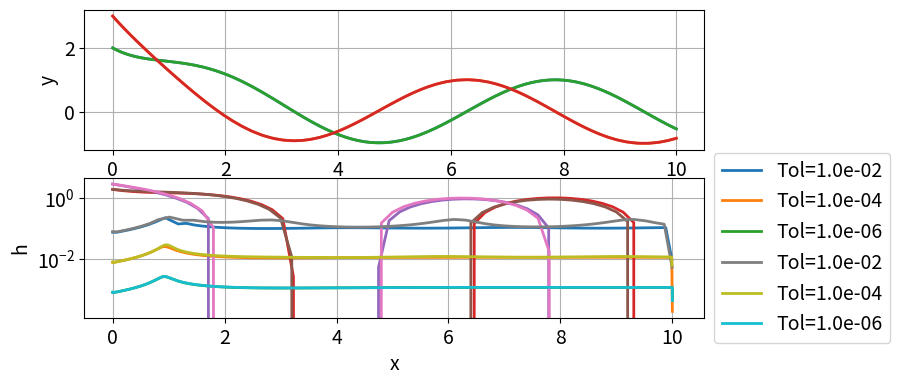

This figure's Python source:
%matplotlib inline

from numpy import *
from numpy.linalg import norm, solve
from matplotlib.pyplot import *
newparams = {'figure.figsize': (8.0, 4.0), 'axes.grid': True,
             'lines.markersize': 8, 'lines.linewidth': 2,
             'font.size': 14}
rcParams.update(newparams)

def euler(f, x, y, h):
    # One step of the Euler method
    y_next = y + h*f(x, y)
    x_next = x + h
    return x_next, y_next
# end of euler


def heun(f, x, y, h):
    # One step of Heun's method
    k1 = f(x, y)
    k2 = f(x+h, y+h*k1)
    y_next = y + 0.5*h*(k1+k2)
    x_next = x + h
    return x_next, y_next
# end of heun


def ode_solver(f, x0, xend, y0, h, method=euler):
    '''
    Generic solver for ODEs
       y' = f(x,y), y(a)=y0
    Input: f, the integration interval x0 and xend, 
           the stepsize h and the method of choice.  
      
    Output: Arrays with the x- and the corresponding y-values. 
    '''
    
    # Initializing:
    y_num = array([y0])    # Array for the solution y 
    x_num = array([x0])    # Array for the x-values

    xn = x0                # Running values for x and y
    yn = y0 

    # Main loop
    while xn < xend - 1.e-10:            # Buffer for truncation errors        
        xn, yn = method(f, xn, yn, h)    # Do one step by the method of choice
        
        # Extend the arrays for x and y
        y_num = concatenate((y_num, array([yn])))
        x_num = append(x_num,xn)
        
    return x_num, y_num

def heun_euler(f, x, y, h):
    '''
    One step with the pair Heun/Euler
    Input: the function f, the present state xn and yn  and the stepsize h
    Output: the solution x and y in the next step, error estimate, and the
            order p of Eulers method (the lowest order) 
    '''
    
    k1 = f(x, y)
    k2 = f(x+h, y+h*k1)
    y_next = y + 0.5*h*(k1+k2)      # Heuns metode (local extrapolation)
    x_next = x + h
    error_estimate = 0.5*h*norm(k2-k1)   # The 2-norm or the error estimate
    p = 1
    return x_next, y_next, error_estimate, p
# end of heun_euler



def ode_adaptive(f, x0, xend, y0, h0, tol = 1.e-6, method=heun_euler):
    '''
    Adaptive solver for ODEs
       y' = f(x,y), y(x0)=y0
    
    Input: the function f, x0, xend, and the initial value y0
           intial stepsize h, the tolerance tol, 
           and a function (method) implementing one step of a pair.
    Output: Array with x- and y- values.
    '''
    
    y_num = array([y0])    # Array for the solutions y
    x_num = array([x0])    # Array for the x-values

    xn = x0                # Running values for  x, y and the stepsize h
    yn = y0 
    h = h0
    Maxcall = 100000        # Maximum allowed calls of method
    ncall = 0
    
    # Main loop
    while xn < xend - 1.e-10:               # Buffer for truncation error
        # Adjust the stepsize for the last step
        if xn + h > xend:                   
            h = xend - xn 
        
        # Perform one step with the chosen mehtod
        x_try, y_try, error_estimate, p = method(f, xn, yn, h)
        ncall = ncall + 1
        
        if error_estimate <= tol:   
            # Solution accepted, update x and y
            xn = x_try    
            yn = y_try
            # Store the solutions 
            y_num = concatenate((y_num, array([yn])))
            x_num = append(x_num, xn)
        
        # else: The step is rejected and nothing is updated. 
        
        # Adjust the stepsize
        h = 0.8*(tol/error_estimate)**(1/(p+1))*h
        
        # Stop with a warning in the case of max calls to method
        if ncall > Maxcall:
            print('Maximum number of method calls')
            return x_num, y_num

    # Some diagnostic output
    print('Number of accepted steps = ', len(x_num)-1)
    print('Number of rejected steps = ', ncall - len(x_num)+1)
    return x_num, y_num

# Numerical example 1s
# Define the function
def f(x, y):
    a = 2
    dy = array([-2*y[0]+y[1]+2*sin(x),
                (a-1)*y[0]-a*y[1]+a*(cos(x)-sin(x))])
    return dy

# Initial values and integration interval 
y0 = array([2, 3])
x0, xend = 0, 10
h0 = 0.1

tol = 1.e-2
# Solve the ODE using different tolerances 
for n in range(3):
    print('\nTol = {:.1e}'.format(tol)) 
    x_num, y_num = ode_adaptive(f, x0, xend, y0, h0, tol, method=heun_euler)
    
    if n==0:
        # Plot the solution
        subplot(2,1,1)
        plot(x_num, y_num)
        ylabel('y')
        subplot(2,1,2)

    # Plot the step size control
    semilogy(x_num[0:-1], diff(x_num), label='Tol={:.1e}'.format(tol));
    
    tol = 1.e-2*tol         # Reduce the tolerance by a factor 0.01.
xlabel('x')
ylabel('h')
legend(loc='center left', bbox_to_anchor=(1, 0.5));

# Numerical example 2s
def f(x, y):
    # y' = f(x,y) = A*y+g(x)
    a = 9
    dy = array([-2*y[0]+y[1]+2*sin(x),
                (a-1)*y[0]-a*y[1]+a*(cos(x)-sin(x))])
    return dy

# Initial value and integration interval
y0 = array([2, 3])
x0, xend = 0, 10
h = 0.19

x_num, y_num = ode_solver(f, x0, xend, y0, h, method=euler)
plot(x_num, y_num);

def implicit_euler(rhs, x, y, h):
    '''
    One step of the implicit Euler's method on the problem 
                 y' = Ay + g(x)
    The function rhs should return A and g for each x 
        A, gx = rhs(x)
    '''
    
    A, gx = rhs(x+h)
    d = len(gx)                  # The dimension of the system
    M = eye(d)-h*A               # M = I-hA
    b = y + h*gx                 # b = y + hf(x)
    y_next = solve(M, b)         # Solve M y_next = b
    x_next = x+h
    return x_next, y_next

# Numerical example 3s
def rhs(x):
    # The right hand side (rhs) of y' = Ay + g(x)
    a = 9
    A = array([[-2, 1],[a-1, -a]])
    gx = array([2*sin(x), a*(cos(x)-sin(x))])
    return A, gx

# Initial values and integration interval 
y0 = array([2, 3])
x0, xend = 0, 10
h = 0.2             # Initial stepsize

x_num, y_num = ode_solver(rhs, x0, xend, y0, h, method=implicit_euler)
plot(x_num, y_num);

def trapezoidal_ieuler(rhs, x, y, h):
    '''
    One step with the combination of implicit Euler and the trapezoidal rule
    for ODEs on the form
                 y' = Ay + f(x)
    The function rhs should return A and g for each x:
        A, fx = rhs(x)
    '''
    
    A, gx1 = rhs(x+h)
    A, gx0 = rhs(x)
    d = len(gx1)
    
    # One step with implicit Euler
    M = eye(d)-h*A
    b = y + h*gx1
    y_ie = solve(M, b)
    
    # One step with the trapezoidal rule
    M = eye(d)-0.5*h*A
    b = y + 0.5*h*dot(A,y) + 0.5*h*(gx0+gx1)
    y_next = solve(M, b)                       # The solution in the next step
    
    error_estimate = norm(y_next-y_ie)
    x_next = x + h
    p = 1                                       # The order
    return x_next, y_next, error_estimate, p

# Numerical example 4s
def rhs(x):
    # The right hand side of the ODE y' = Ay+g(x)
    a = 9
    A = array([[-2, 1],[a-1, -a]])
    gx = array([2*sin(x), a*(cos(x)-sin(x))])
    return A, gx

# Initial values and integration interval
y0 = array([2, 3])
x0, xend  = 0, 10
h0 = 0.1                    # Initial stepsize

tol = 1.e-2                 # Tolerance

rcParams['figure.figsize'] = 8, 8
# Solve the equation by different stepsizes. 
for n in range(3):
    print('\nTol = {:.1e}'.format(tol)) 
    x_num, y_num = ode_adaptive(rhs, x0, xend, y0, h0, tol, method=trapezoidal_ieuler)
    
    if n==0:
        # Plot the solution
        subplot(2,1,1)
        plot(x_num, y_num)
        ylabel('y')
        subplot(2,1,2)

    # Plot the step size sequence
    semilogy(x_num[0:-1], diff(x_num), label='Tol={:.1e}'.format(tol));
    
    tol = 1.e-2*tol         # Reduce the tolerance by a factor 1/100

# Decorations
xlabel('x')
ylabel('h')
legend(loc='center left', bbox_to_anchor=(1, 0.5));